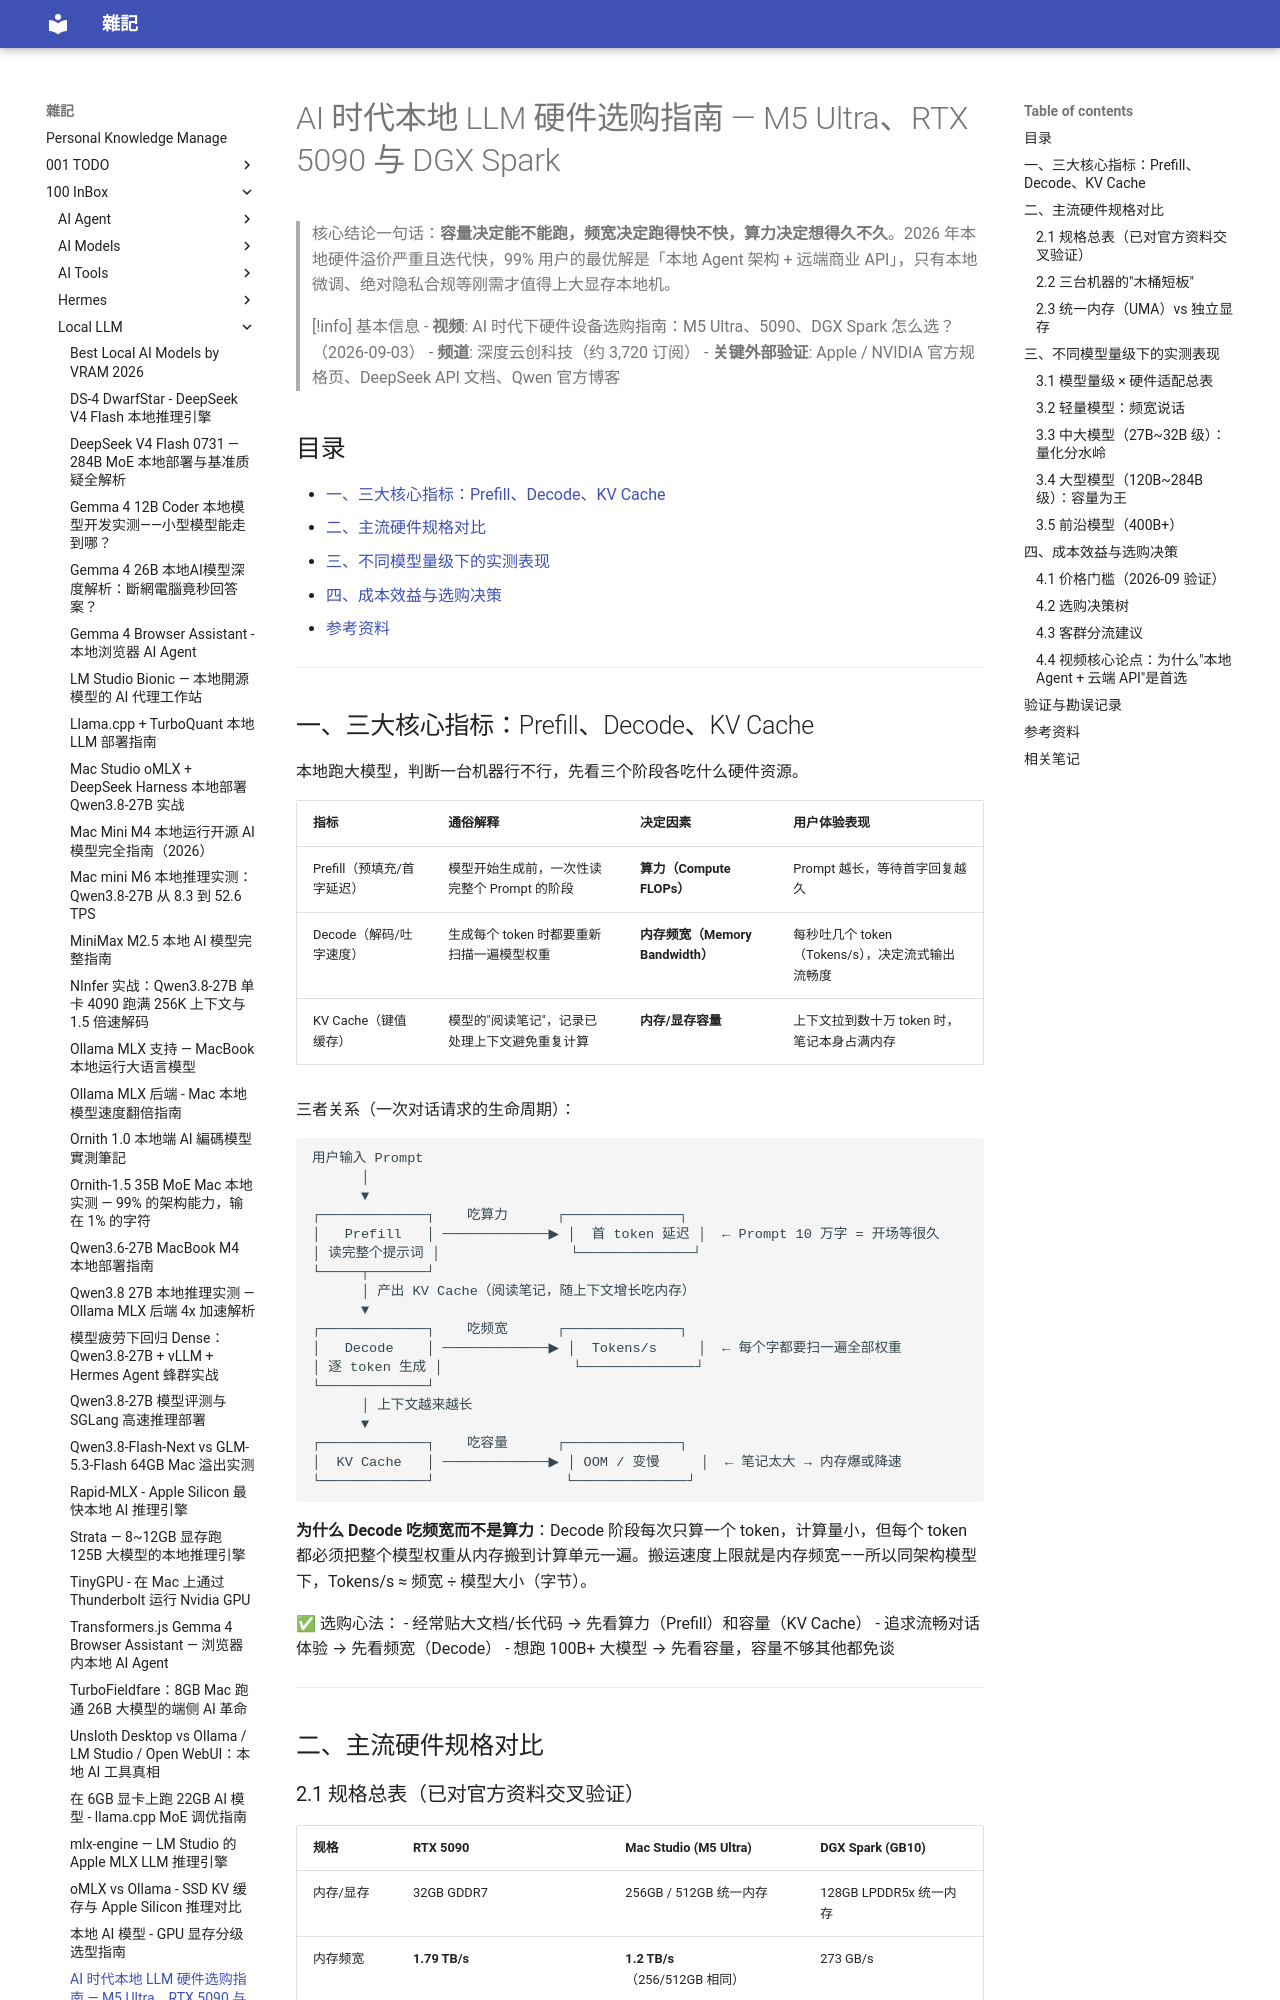

repository: yudady/yudady.github.io · page: 100-InBox/Local-LLM/本地 LLM 硬件选购指南 - M5 Ultra vs RTX 5090 vs DGX Spark/index.html · generator: mkdocs

---
title: AI 时代本地 LLM 硬件选购指南 — M5 Ultra、RTX 5090 与 DGX Spark
aliases: [本地大模型硬件选购, LLM 推理硬件对比, Mac Studio M5 Ultra vs RTX 5090]
tags:
  - local-llm
  - hardware
  - ai-inference
  - status/active
  - type/doc
source:
  - "https://www.youtube.com/watch?v=x0vSIFaPRLM"
author: 深度云创科技
created: 2026-09-03
updated: 2026-09-03
description: 用 Prefill/Decode/KV Cache 三大指标拆解本地 LLM 硬件选购逻辑，对比 RTX 5090、Mac Studio M5 Ultra 与 DGX Spark 的适配场景与性价比
level: beginner
stars: 4
note: 视频无字幕（Tier 0 IP 封锁 / Tier 1.5 NotebookLM 后端故障 / Playwright 无转录选项），本笔记基于视频内容资讯（Content Insights）+ 官方资料交叉验证整理。视频口播中的模型名有误读（"Qwen 3.8B/27B"，Qwen3 实际无此型号），已修正并标注。
---

# AI 时代本地 LLM 硬件选购指南 — M5 Ultra、RTX 5090 与 DGX Spark

> 核心结论一句话：**容量决定能不能跑，频宽决定跑得快不快，算力决定想得久不久**。2026 年本地硬件溢价严重且迭代快，99% 用户的最优解是「本地 Agent 架构 + 远端商业 API」，只有本地微调、绝对隐私合规等刚需才值得上大显存本地机。

> [!info] 基本信息
> - **视频**: AI 时代下硬件设备选购指南：M5 Ultra、5090、DGX Spark 怎么选？（2026-09-03）
> - **频道**: 深度云创科技（约 3,720 订阅）
> - **关键外部验证**: Apple / NVIDIA 官方规格页、DeepSeek API 文档、Qwen 官方博客

## 目录

- [一、三大核心指标：Prefill、Decode、KV Cache](#一三大核心指标prefilldecodekv-cache)
- [二、主流硬件规格对比](#二主流硬件规格对比)
- [三、不同模型量级下的实测表现](#三不同模型量级下的实测表现)
- [四、成本效益与选购决策](#四成本效益与选购决策)
- [参考资料](#参考资料)

---
